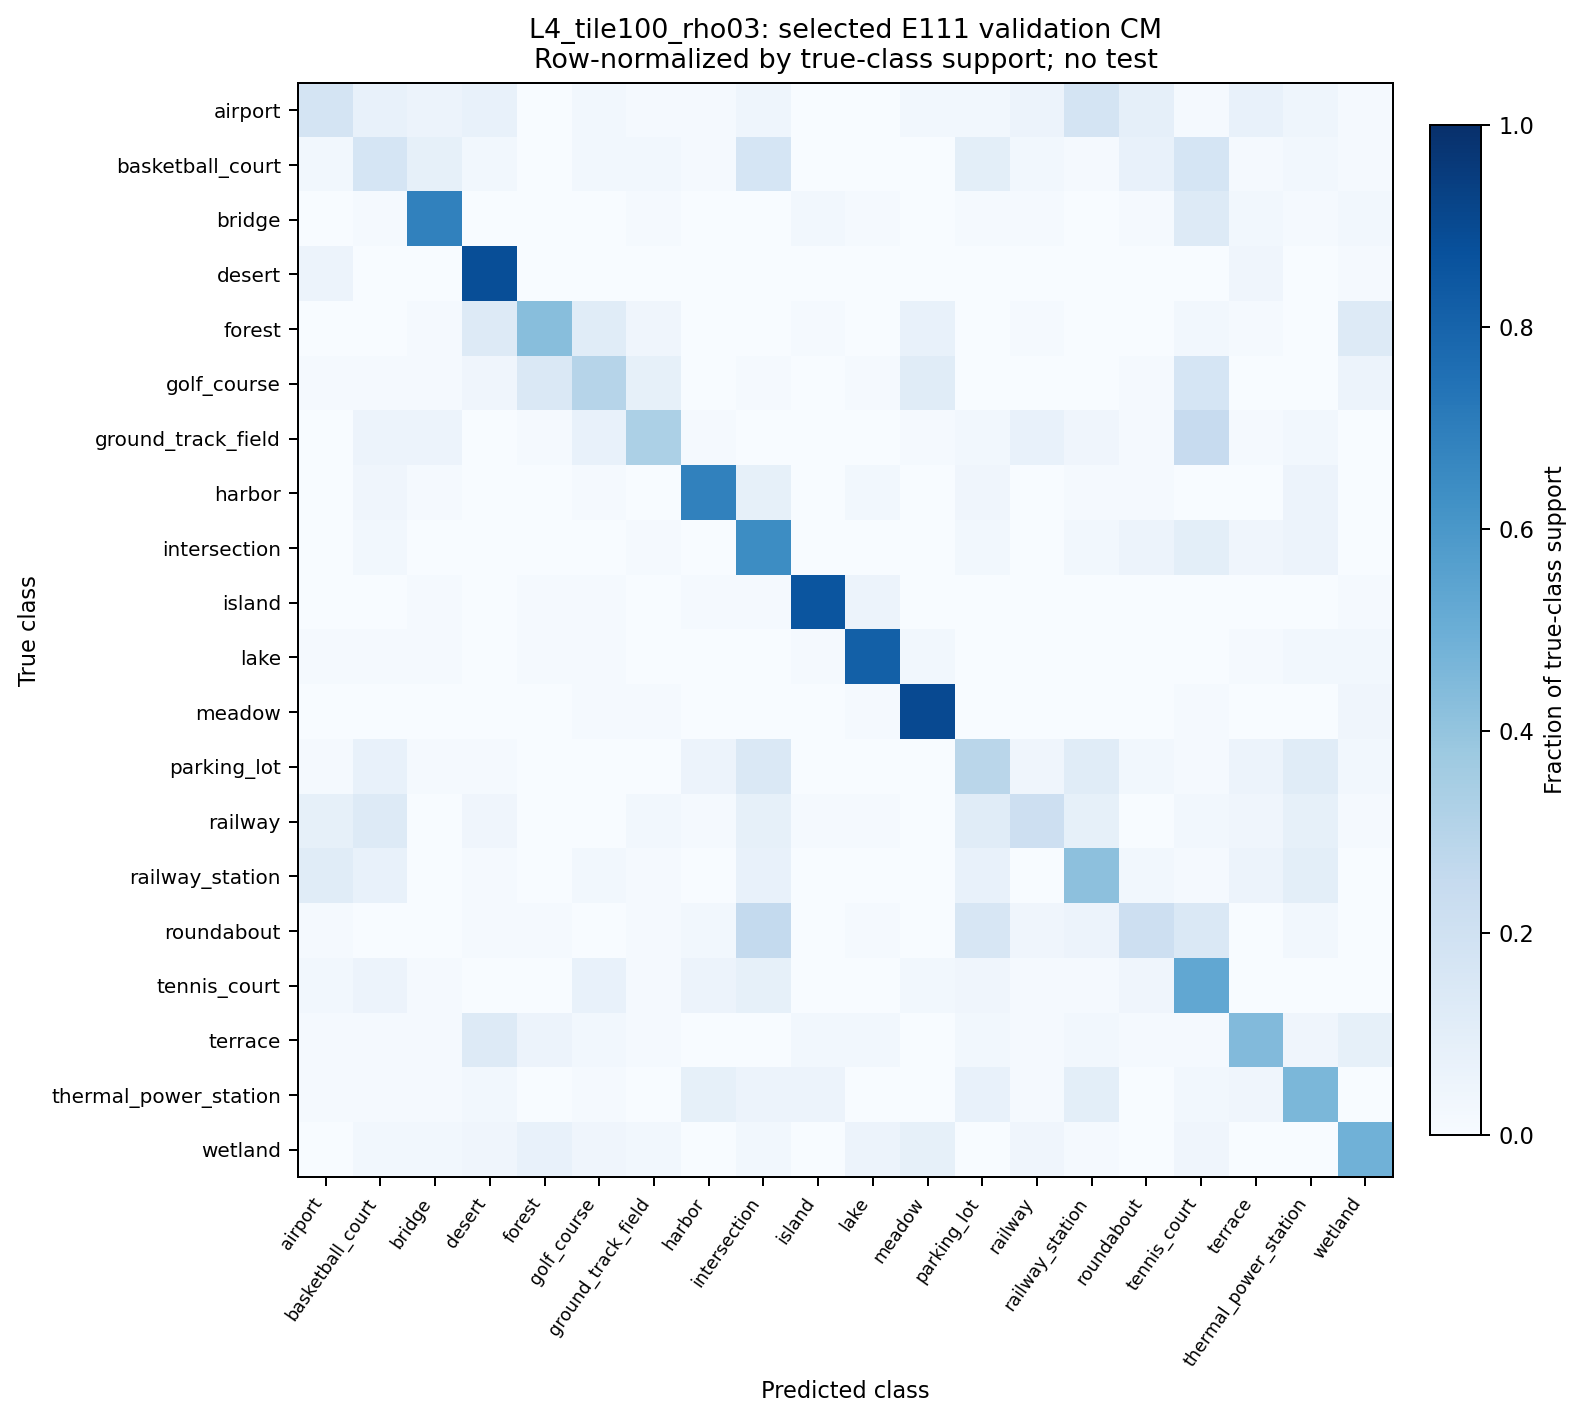

Source data for this figure (header and first rows):
class_true, support, airport, basketball_court, bridge, desert, forest, golf_course, ground_track_field, harbor, intersection, island, lake, meadow, parking_lot, railway, railway_station, roundabout, tennis_court, terrace, thermal_power_station, wetland
airport, 69, 12, 5, 4, 5, 0, 2, 1, 1, 3, 0, 0, 2, 2, 4, 12, 6, 1, 5, 3, 1
basketball_court, 70, 2, 12, 6, 2, 0, 2, 2, 1, 12, 0, 0, 0, 7, 2, 1, 5, 12, 1, 2, 1
bridge, 70, 0, 1, 48, 0, 0, 0, 1, 0, 0, 2, 1, 0, 1, 1, 0, 1, 9, 2, 1, 2
desert, 70, 4, 0, 0, 62, 0, 0, 0, 0, 0, 0, 0, 0, 0, 0, 0, 0, 0, 3, 0, 1
forest, 70, 0, 0, 1, 9, 30, 8, 3, 0, 0, 1, 0, 5, 0, 1, 0, 0, 2, 1, 0, 9
golf_course, 70, 1, 1, 1, 3, 10, 21, 6, 0, 1, 0, 1, 8, 0, 0, 0, 1, 12, 0, 0, 4
ground_track_field, 70, 0, 4, 4, 0, 1, 5, 23, 1, 0, 0, 0, 1, 2, 5, 3, 1, 17, 1, 2, 0
harbor, 70, 0, 3, 1, 0, 0, 1, 0, 48, 6, 0, 2, 0, 3, 0, 1, 1, 0, 0, 4, 0
intersection, 70, 0, 2, 0, 0, 0, 0, 1, 0, 45, 0, 0, 0, 2, 0, 2, 4, 7, 3, 4, 0
island, 70, 0, 0, 1, 0, 1, 1, 0, 1, 1, 60, 4, 0, 0, 0, 0, 0, 0, 0, 0, 1
lake, 70, 1, 1, 1, 0, 1, 1, 0, 0, 0, 1, 57, 2, 0, 0, 0, 0, 0, 1, 2, 2
meadow, 70, 0, 0, 0, 0, 0, 1, 1, 0, 0, 0, 1, 63, 0, 0, 0, 0, 1, 0, 0, 3
parking_lot, 70, 1, 5, 1, 1, 0, 0, 0, 4, 10, 0, 0, 0, 20, 3, 8, 2, 1, 4, 8, 2
railway, 70, 6, 9, 0, 3, 0, 0, 2, 1, 6, 1, 1, 0, 8, 15, 6, 0, 2, 3, 6, 1
railway_station, 70, 8, 5, 0, 1, 0, 2, 1, 0, 5, 0, 0, 0, 5, 0, 29, 2, 1, 4, 7, 0
roundabout, 70, 1, 0, 0, 1, 1, 0, 1, 2, 18, 0, 1, 0, 11, 3, 4, 15, 10, 0, 2, 0
tennis_court, 70, 2, 4, 1, 0, 0, 5, 1, 4, 6, 0, 0, 2, 3, 1, 1, 3, 37, 0, 0, 0
terrace, 70, 1, 1, 1, 9, 4, 2, 1, 0, 0, 2, 2, 0, 2, 1, 2, 1, 1, 31, 3, 6
thermal_power_station, 70, 1, 1, 1, 2, 0, 1, 0, 6, 4, 4, 0, 0, 5, 1, 7, 0, 2, 3, 32, 0
wetland, 70, 0, 2, 2, 3, 5, 3, 2, 0, 2, 0, 4, 6, 0, 3, 1, 0, 3, 0, 0, 34
